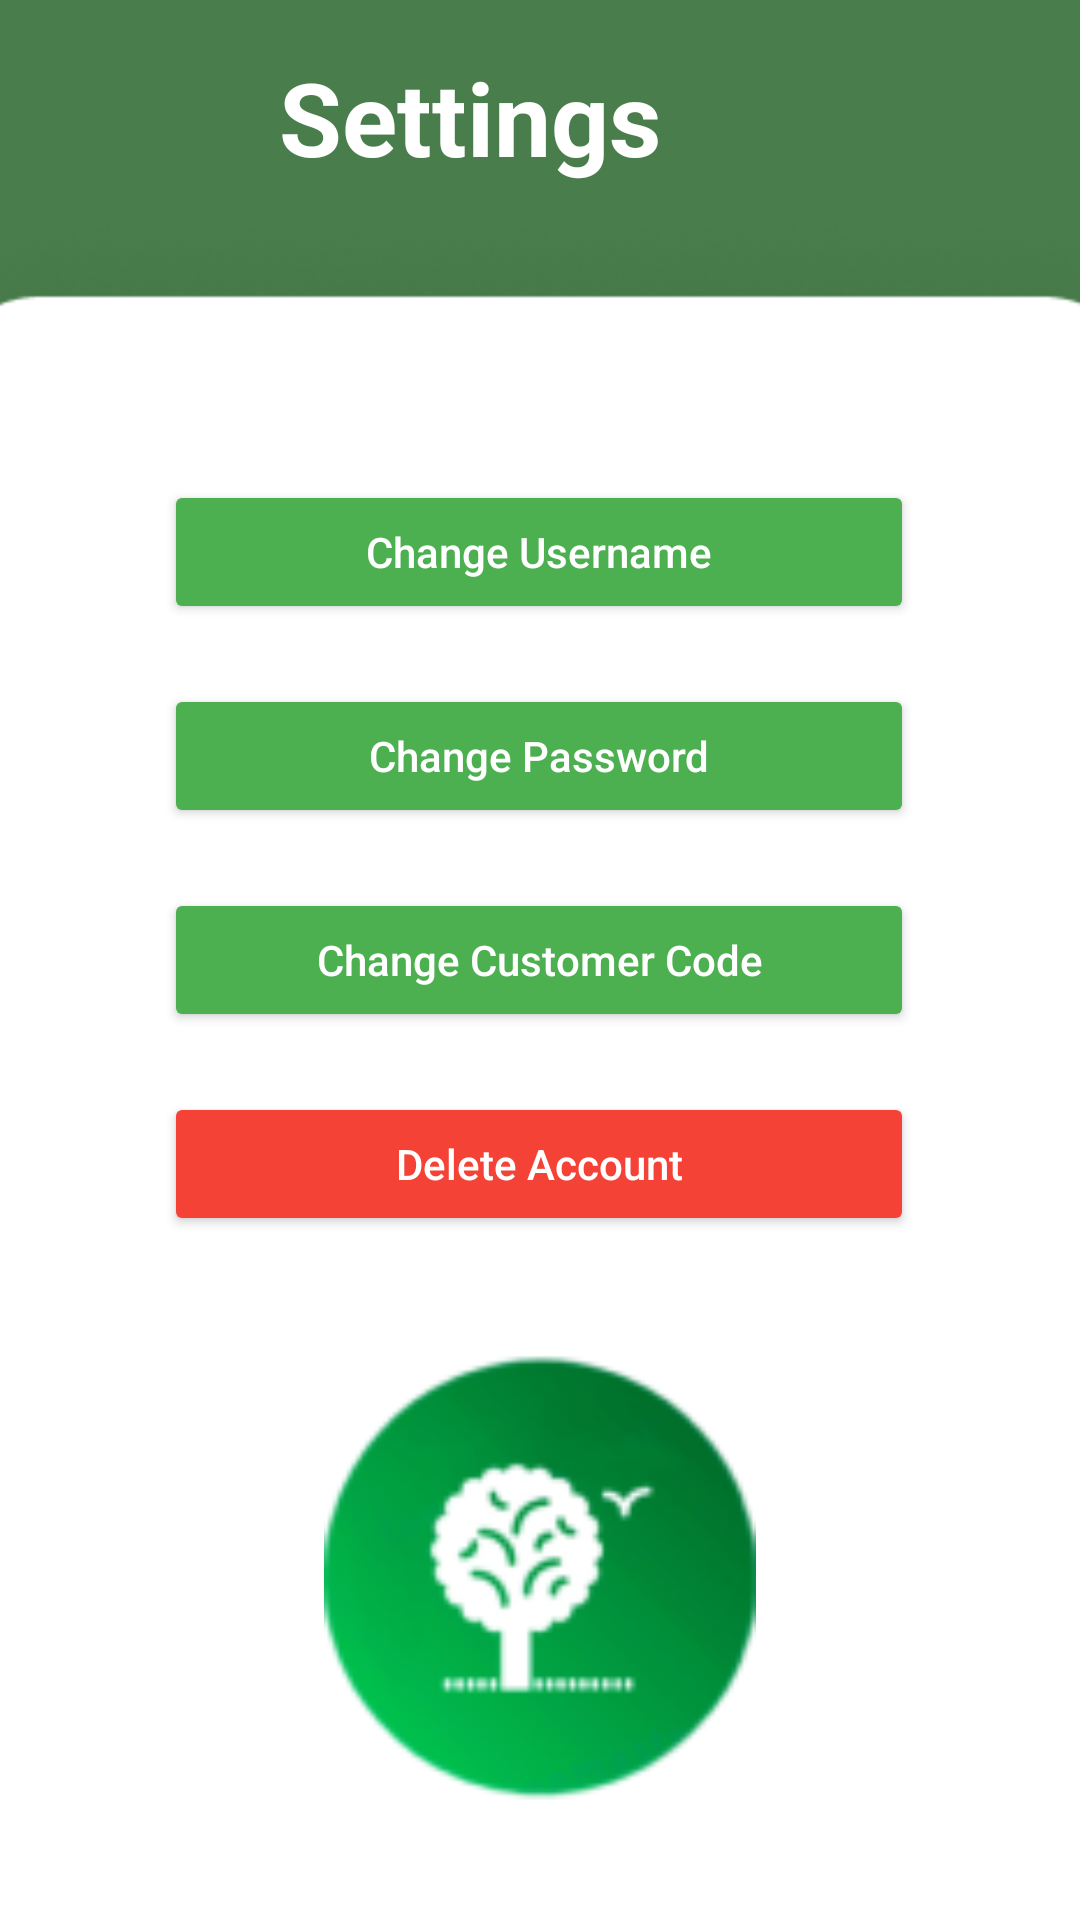

The Android layout XML behind this screen, and the referenced resources:
<!-- AndroidManifest.xml: application theme Theme.Electricity -->
<!-- res/layout/activity_settings.xml -->
<?xml version="1.0" encoding="utf-8"?>
<androidx.constraintlayout.widget.ConstraintLayout xmlns:android="http://schemas.android.com/apk/res/android"
    xmlns:app="http://schemas.android.com/apk/res-auto"
    xmlns:tools="http://schemas.android.com/tools"
    android:layout_width="match_parent"
    android:layout_height="match_parent"
    tools:context=".Settings">

    <ImageView
        android:id="@+id/imageView19"
        android:layout_width="515dp"
        android:layout_height="364dp"
        app:layout_constraintBottom_toBottomOf="parent"
        app:layout_constraintEnd_toEndOf="parent"
        app:layout_constraintStart_toStartOf="parent"
        app:layout_constraintTop_toTopOf="parent"
        app:layout_constraintVertical_bias="0.0"
        app:srcCompat="@drawable/rectangle_223" />

    <ImageView
        android:id="@+id/imageView21"
        android:layout_width="515dp"
        android:layout_height="850dp"
        android:layout_marginTop="60dp"
        app:layout_constraintEnd_toEndOf="parent"
        app:layout_constraintStart_toStartOf="parent"
        app:layout_constraintTop_toTopOf="@+id/imageView19"
        app:srcCompat="@drawable/background" />

    <Button
        android:id="@+id/button6"
        android:layout_width="250dp"
        android:layout_height="48dp"
        android:layout_marginTop="100dp"
        android:backgroundTint="#4CAF50"
        android:text="Change Username"
        android:textAllCaps="false"
        android:textColor="#FFFFFF"
        app:layout_constraintBottom_toBottomOf="parent"
        app:layout_constraintEnd_toEndOf="parent"
        app:layout_constraintHorizontal_bias="0.496"
        app:layout_constraintStart_toStartOf="parent"
        app:layout_constraintTop_toTopOf="@+id/imageView21"
        app:layout_constraintVertical_bias="0.0" />

    <Button
        android:id="@+id/button8"
        android:layout_width="250dp"
        android:layout_height="48dp"
        android:layout_marginTop="20dp"
        android:backgroundTint="#4CAF50"
        android:text="Change Password"
        android:textAllCaps="false"
        android:textColor="#FFFFFF"
        app:layout_constraintBottom_toBottomOf="parent"
        app:layout_constraintEnd_toEndOf="parent"
        app:layout_constraintHorizontal_bias="0.496"
        app:layout_constraintStart_toStartOf="parent"
        app:layout_constraintTop_toBottomOf="@+id/button6"
        app:layout_constraintVertical_bias="0.0" />

    <Button
        android:id="@+id/button9"
        android:layout_width="250dp"
        android:layout_height="48dp"
        android:layout_marginTop="20dp"
        android:backgroundTint="#4CAF50"
        android:text="Change Customer Code"
        android:textAllCaps="false"
        android:textColor="#FFFFFF"
        app:layout_constraintBottom_toBottomOf="parent"
        app:layout_constraintEnd_toEndOf="parent"
        app:layout_constraintHorizontal_bias="0.496"
        app:layout_constraintStart_toStartOf="parent"
        app:layout_constraintTop_toBottomOf="@+id/button8"
        app:layout_constraintVertical_bias="0.0" />

    <Button
        android:id="@+id/button10"
        android:layout_width="250dp"
        android:layout_height="48dp"
        android:layout_marginTop="20dp"
        android:backgroundTint="#F44336"
        android:text="Delete Account"
        android:textAllCaps="false"
        android:textColor="#FFFFFF"
        app:layout_constraintBottom_toBottomOf="parent"
        app:layout_constraintEnd_toEndOf="parent"
        app:layout_constraintHorizontal_bias="0.496"
        app:layout_constraintStart_toStartOf="parent"
        app:layout_constraintTop_toBottomOf="@+id/button9"
        app:layout_constraintVertical_bias="0.0" />

    <TextView
        android:id="@+id/textView21"
        android:layout_width="181dp"
        android:layout_height="49dp"
        android:layout_marginStart="30dp"
        android:text="Settings"
        android:textColor="#FFFFFF"
        android:textSize="34sp"
        android:textStyle="bold"
        app:layout_constraintBottom_toBottomOf="@+id/imageView24"
        app:layout_constraintEnd_toEndOf="parent"
        app:layout_constraintHorizontal_bias="0.032"
        app:layout_constraintStart_toEndOf="@+id/imageView24"
        app:layout_constraintTop_toTopOf="@+id/imageView24"
        app:layout_constraintVertical_bias="0.444" />

    <ImageView
        android:id="@+id/imageView24"
        android:layout_width="40dp"
        android:layout_height="40dp"
        android:layout_marginStart="20dp"
        android:layout_marginTop="20dp"
        app:layout_constraintBottom_toTopOf="@+id/imageView23"
        app:layout_constraintEnd_toEndOf="parent"
        app:layout_constraintHorizontal_bias="0.0"
        app:layout_constraintStart_toStartOf="parent"
        app:layout_constraintTop_toTopOf="@+id/imageView19"
        app:layout_constraintVertical_bias="0.0"
        app:srcCompat="@drawable/pngwing_com" />

    <ImageView
        android:id="@+id/imageView26"
        android:layout_width="150dp"
        android:layout_height="150dp"
        app:layout_constraintBottom_toBottomOf="parent"
        app:layout_constraintEnd_toEndOf="parent"
        app:layout_constraintStart_toStartOf="parent"
        app:layout_constraintTop_toBottomOf="@+id/button10"
        app:srcCompat="@drawable/_62259e2c38dcf93b9346f7be0a4a82_1" />
</androidx.constraintlayout.widget.ConstraintLayout>
<!-- resources referenced by this layout -->
<resources>
  <!-- drawable _62259e2c38dcf93b9346f7be0a4a82_1: png bitmap (drawable, 11928 bytes) -->
  <!-- drawable background: png bitmap (drawable, 42070 bytes) -->
  <!-- drawable rectangle_223: png bitmap (drawable, 9755 bytes) -->
  <style name="Theme.Electricity" parent="Theme.MaterialComponents.DayNight.NoActionBar">
          
          <item name="colorPrimary">@color/white</item>
          <item name="colorPrimaryVariant">@color/white</item>
          <item name="colorOnPrimary">@color/white</item>
          
          <item name="colorSecondary">@color/teal_200</item>
          <item name="colorSecondaryVariant">@color/teal_700</item>
          <item name="colorOnSecondary">@color/black</item>
          
          <item name="android:statusBarColor">?attr/colorPrimaryVariant</item>
          
      </style>
  <!-- not gathered from this repository: default colours our renderer supplied (Android Studio template values) -->
  <color name="teal_200">#FF03DAC5</color>
  <color name="teal_700">#FF018786</color>
  <color name="black">#FF000000</color>
  <color name="white">#FFFFFFFF</color>
</resources>
